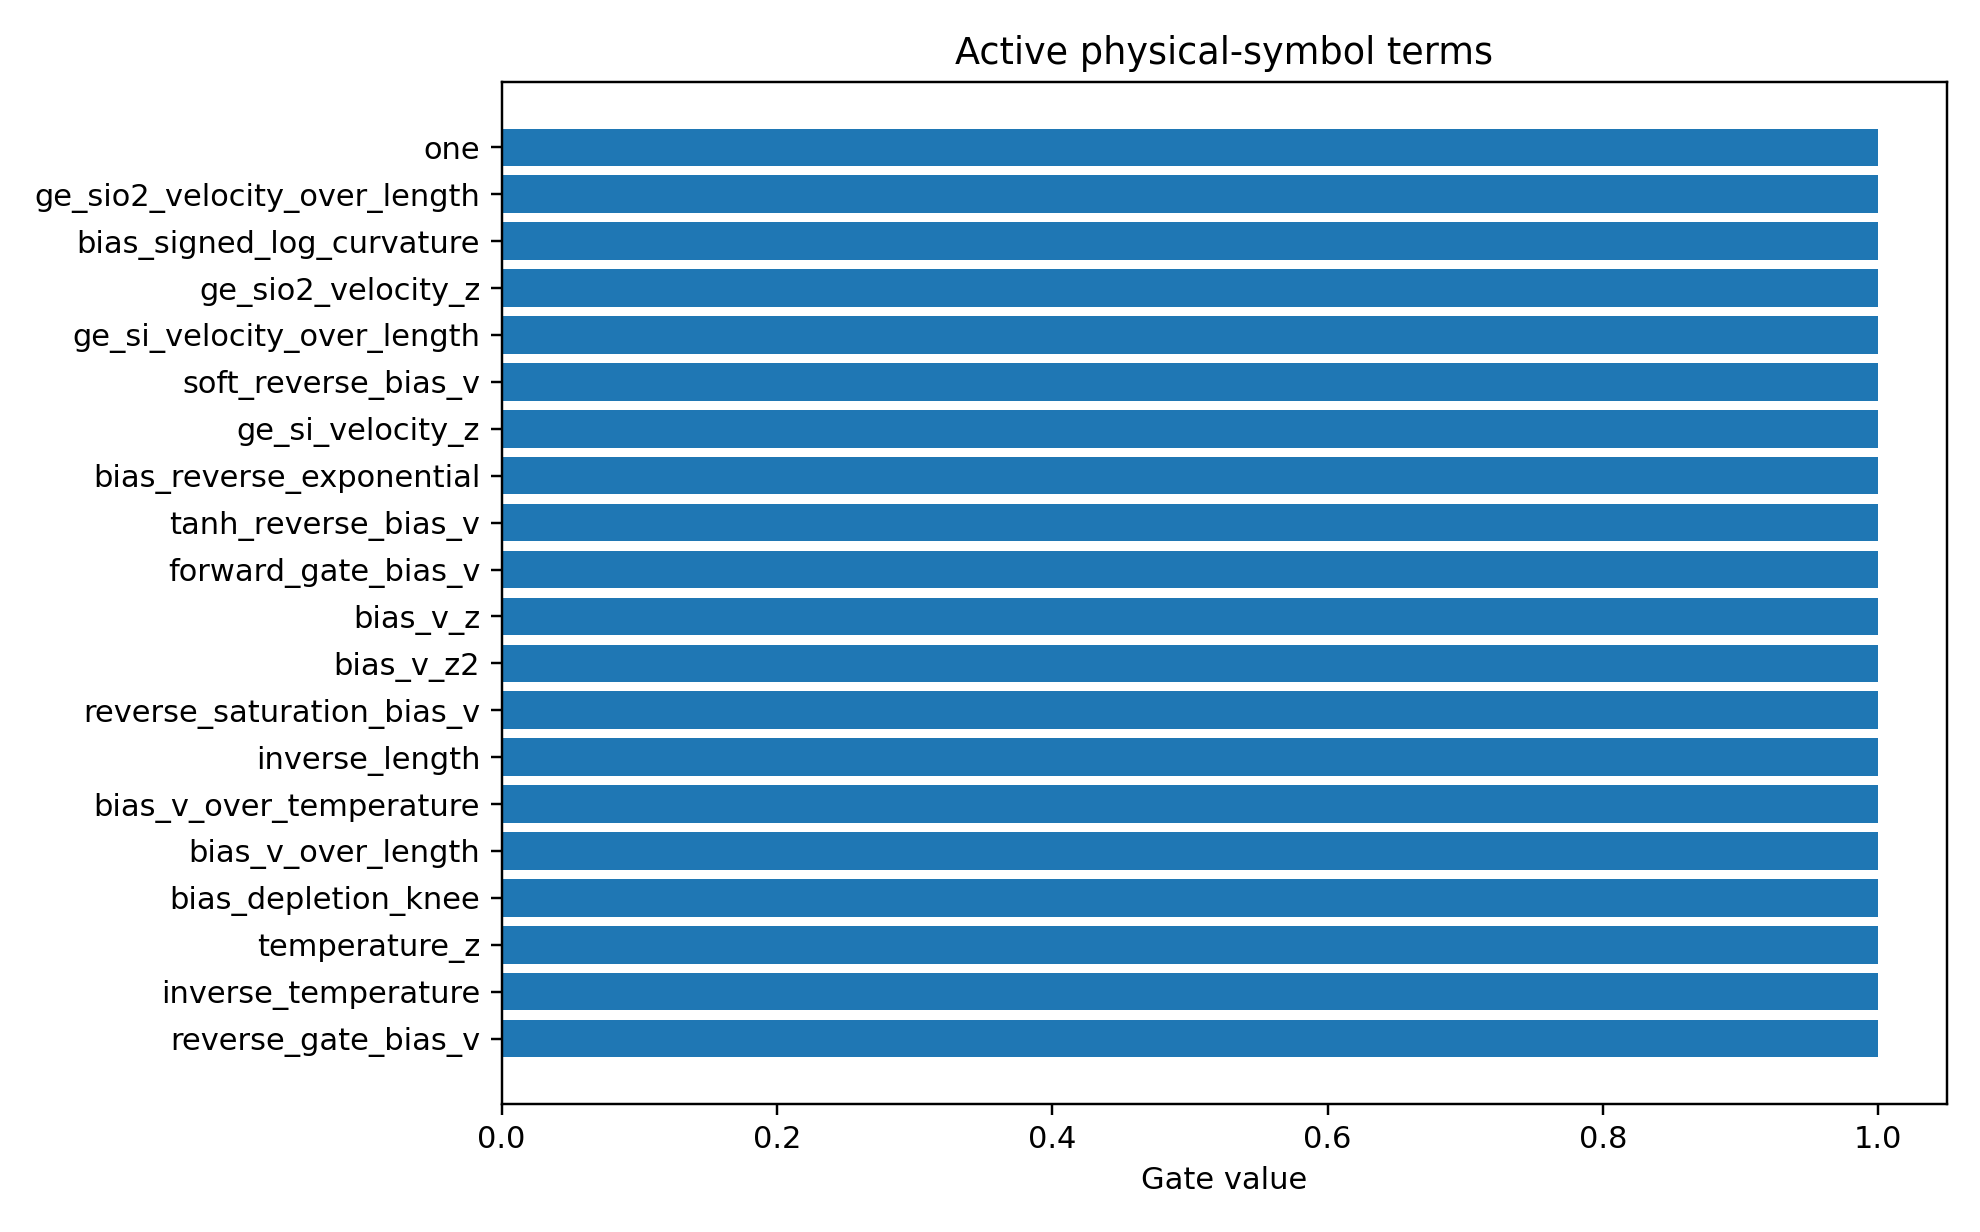

The table this chart was drawn from, first rows:
mechanism_index, mechanism, photo_role, mechanism_drive, mechanism_initial_sign, mechanism_scale, term_index, term_name, expression, dependencies, probability, active_gate, coefficient_model_space
0, symbolic_response, mechanism, all, 1.0, 1.0, 0, one, 1, , 0.9616, 1.0, 0.3249
0, symbolic_response, mechanism, all, 1.0, 1.0, 17, ge_sio2_velocity_over_length, ge_sio2_recomb_velocity/active_layer_len…, ge_sio2_recomb_velocity,active_layer_len…, 0.8669, 1.0, 0.09734
0, symbolic_response, mechanism, all, 1.0, 1.0, 24, bias_signed_log_curvature, sign(bias_v)*log1p(abs(bias_v)/0.1), bias_v, 0.8275, 1.0, 0.4128
0, symbolic_response, mechanism, all, 1.0, 1.0, 15, ge_sio2_velocity_z, scaled(ge_sio2_recomb_velocity), ge_sio2_recomb_velocity, 0.7698, 1.0, -0.06862
0, symbolic_response, mechanism, all, 1.0, 1.0, 18, ge_si_velocity_over_length, ge_si_recomb_velocity/active_layer_lengt…, ge_si_recomb_velocity,active_layer_lengt…, 0.7338, 1.0, 0.1454
0, symbolic_response, mechanism, all, 1.0, 1.0, 3, soft_reverse_bias_v, softplus(-bias_v/0.2), bias_v, 0.703, 1.0, 0.2544
0, symbolic_response, mechanism, all, 1.0, 1.0, 16, ge_si_velocity_z, scaled(ge_si_recomb_velocity), ge_si_recomb_velocity, 0.6869, 1.0, -0.08666
0, symbolic_response, mechanism, all, 1.0, 1.0, 23, bias_reverse_exponential, exp(-clip(bias_v, -3, 3)), bias_v, 0.6819, 1.0, 0.2894
0, symbolic_response, mechanism, all, 1.0, 1.0, 4, tanh_reverse_bias_v, tanh(-bias_v/1.0), bias_v, 0.6565, 1.0, -0.2181
0, symbolic_response, mechanism, all, 1.0, 1.0, 6, forward_gate_bias_v, sigmoid(bias_v/0.2), bias_v, 0.6082, 1.0, -0.3031
0, symbolic_response, mechanism, all, 1.0, 1.0, 1, bias_v_z, scaled(bias_v), bias_v, 0.6081, 1.0, 0.2886
0, symbolic_response, mechanism, all, 1.0, 1.0, 2, bias_v_z2, scaled(bias_v)^2, bias_v, 0.6064, 1.0, -0.2568
0, symbolic_response, mechanism, all, 1.0, 1.0, 5, reverse_saturation_bias_v, 1-exp(-(softplus(-bias_v/0.2)-log(2))), bias_v, 0.6062, 1.0, -0.178
0, symbolic_response, mechanism, all, 1.0, 1.0, 12, inverse_length, 1/active_layer_length, active_layer_length, 0.529, 1.0, -0.1998
0, symbolic_response, mechanism, all, 1.0, 1.0, 10, bias_v_over_temperature, bias_v/simulation_temperature, bias_v,simulation_temperature, 0.4997, 1.0, -0.1223
0, symbolic_response, mechanism, all, 1.0, 1.0, 13, bias_v_over_length, bias_v/active_layer_length, bias_v,active_layer_length, 0.4857, 1.0, -0.07685
0, symbolic_response, mechanism, all, 1.0, 1.0, 22, bias_depletion_knee, 1/sqrt(1 + (bias_v/0.45)^2), bias_v, 0.4492, 1.0, 0.03965
0, symbolic_response, mechanism, all, 1.0, 1.0, 8, temperature_z, scaled(simulation_temperature), simulation_temperature, 0.4459, 1.0, 0.004816
0, symbolic_response, mechanism, all, 1.0, 1.0, 9, inverse_temperature, 1/simulation_temperature, simulation_temperature, 0.4258, 1.0, -0.001284
0, symbolic_response, mechanism, all, 1.0, 1.0, 7, reverse_gate_bias_v, sigmoid(-bias_v/0.2), bias_v, 0.4081, 1.0, -0.01927
0, symbolic_response, mechanism, all, 1.0, 1.0, 11, length_z, scaled(active_layer_length), active_layer_length, 0.3732, 1.0, 0.02833
0, symbolic_response, mechanism, all, 1.0, 1.0, 20, bias_reverse_softplus2, softplus(-bias_v/0.2)^2, bias_v, 0.3722, 1.0, 0.03116
0, symbolic_response, mechanism, all, 1.0, 1.0, 21, bias_forward_softplus2, softplus(bias_v/0.2)^2, bias_v, 0.3442, 1.0, -0.03901
0, symbolic_response, mechanism, all, 1.0, 1.0, 26, depletion_knee_times_log_frequency, 1/sqrt(1 + (bias_v/0.45)^2)*scaled(log_f…, bias_v,log_frequency_ghz, 0.1859, 1.0, -0.008862
0, symbolic_response, mechanism, all, 1.0, 1.0, 19, bias_curvature_z3, scaled(bias_v)^3, bias_v, 0.2202, 0.0, -0.01412
0, symbolic_response, mechanism, all, 1.0, 1.0, 25, bias_curvature_times_log_frequency, scaled(bias_v)^2*scaled(log_frequency_gh…, bias_v,log_frequency_ghz, 0.1383, 0.0, -0.01148
0, symbolic_response, mechanism, all, 1.0, 1.0, 14, trap_A_z, scaled(trap_assisted_recomb_A), trap_assisted_recomb_A, 0.03182, 0.0, -0.003815
